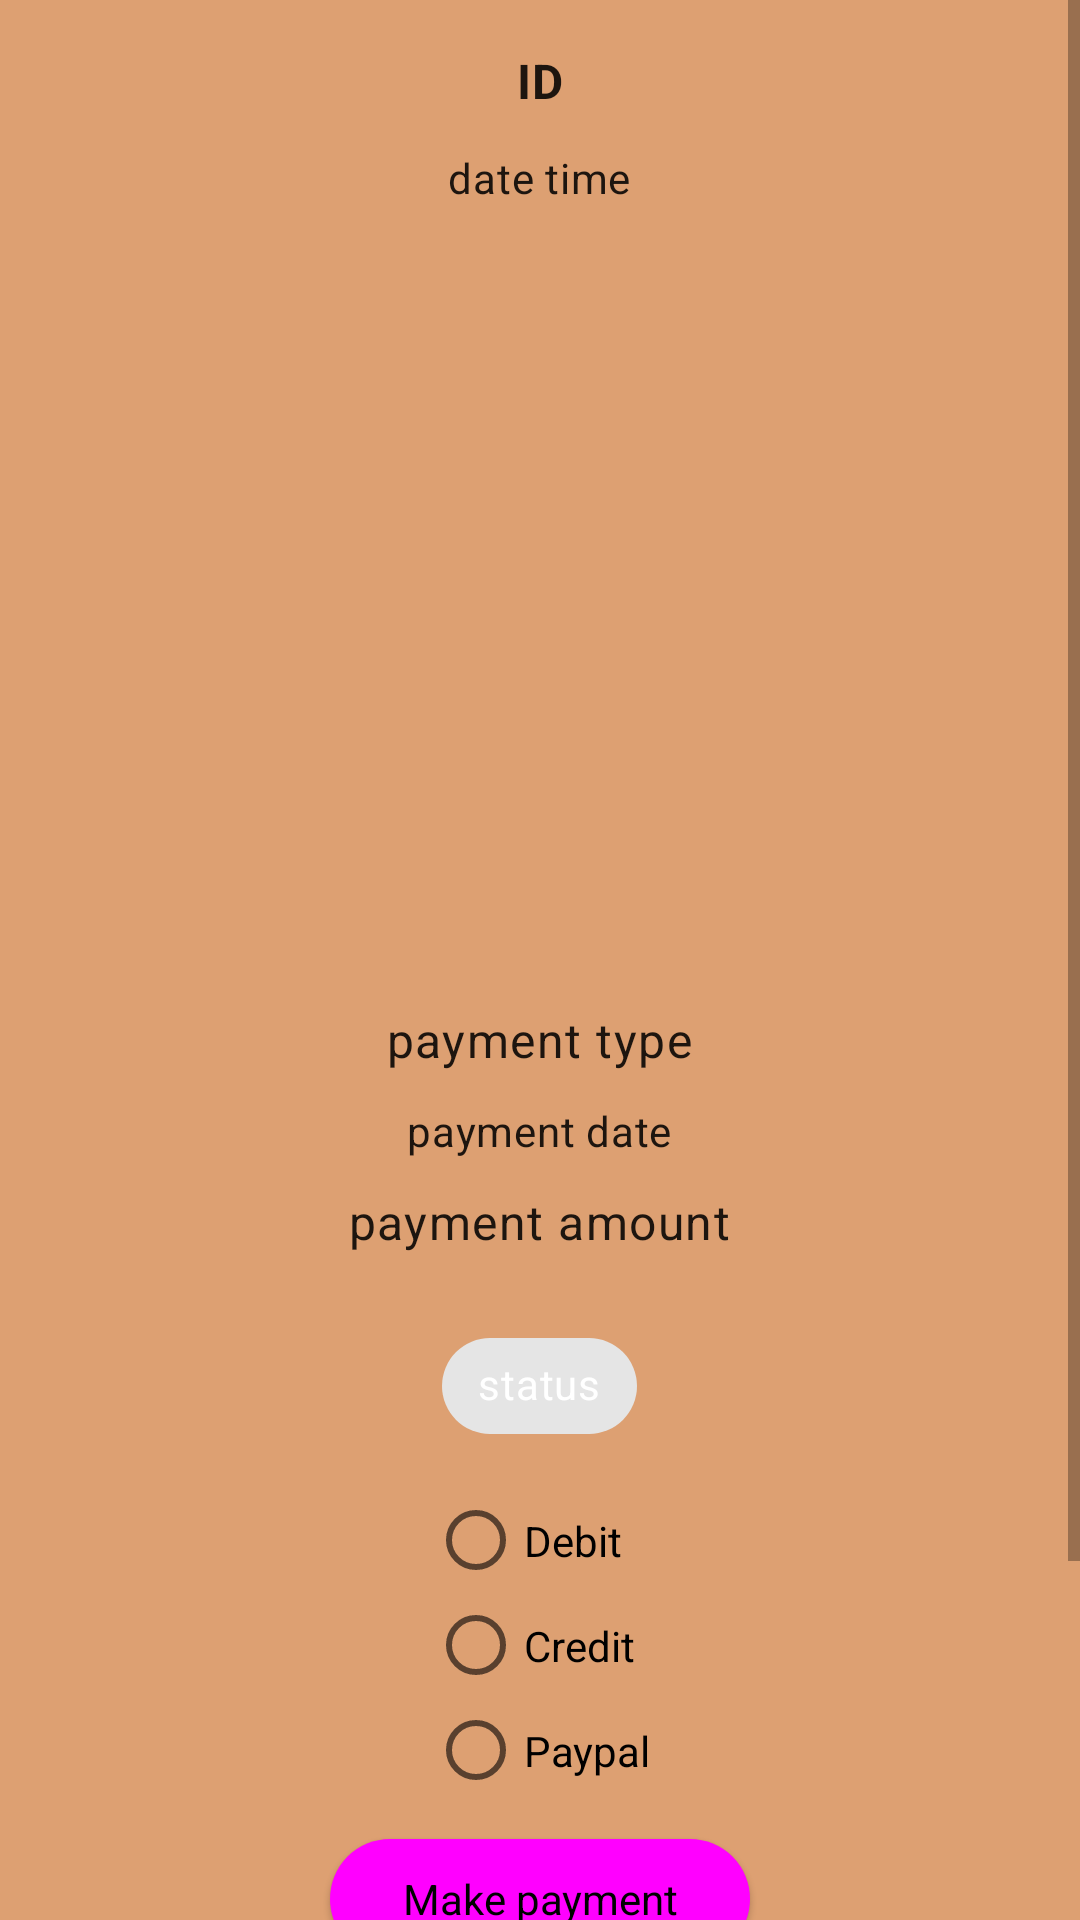

Android layout source for this screen:
<!-- AndroidManifest.xml: application theme Theme.TheCaffeShop -->
<!-- res/layout/fragment_order.xml -->
<?xml version="1.0" encoding="utf-8"?>
<ScrollView xmlns:android="http://schemas.android.com/apk/res/android"
    android:layout_width="match_parent"
    android:layout_height="match_parent"
    android:fillViewport="true">

    <LinearLayout xmlns:android="http://schemas.android.com/apk/res/android"
        xmlns:app="http://schemas.android.com/apk/res-auto"
        xmlns:tools="http://schemas.android.com/tools"
        android:layout_width="match_parent"
        android:layout_height="match_parent"
        android:background="@color/bg"
        android:gravity="center"
        android:orientation="vertical"
        android:paddingTop="16dp"
        android:paddingBottom="70dp"
        tools:context=".ui.userStore.ProductFragment">

        <TextView
            android:id="@+id/order_orderId"
            style="@style/TextAppearance.Material3.BodyLarge"
            android:layout_width="wrap_content"
            android:layout_height="wrap_content"
            android:layout_marginBottom="12dp"
            android:text="ID"
            android:textStyle="bold" />

        <TextView
            android:id="@+id/order_datetime"
            style="@style/TextAppearance.Material3.BodyMedium"
            android:layout_width="wrap_content"
            android:layout_height="wrap_content"
            android:layout_marginBottom="20dp"
            android:text="date time" />

        <ListView
            android:id="@+id/order_products"
            android:layout_width="match_parent"
            android:layout_height="235dp"
            android:layout_marginBottom="12dp"
            android:nestedScrollingEnabled="true"
            android:padding="12dp" />

        <TextView
            android:id="@+id/order_payment_type"
            style="@style/TextAppearance.Material3.BodyLarge"
            android:layout_width="wrap_content"
            android:layout_height="wrap_content"
            android:layout_marginBottom="10dp"
            android:text="payment type" />

        <TextView
            android:id="@+id/order_payment_date"
            style="@style/TextAppearance.Material3.BodyMedium"
            android:layout_width="wrap_content"
            android:layout_height="wrap_content"
            android:layout_marginBottom="10dp"
            android:text="payment date" />

        <TextView
            android:id="@+id/order_payment_amount"
            style="@style/TextAppearance.Material3.BodyLarge"
            android:layout_width="wrap_content"
            android:layout_height="wrap_content"
            android:layout_marginBottom="20dp"
            android:text="payment amount" />

        <com.google.android.material.chip.Chip
            android:id="@+id/order_status"
            android:layout_width="wrap_content"
            android:layout_height="wrap_content"
            android:text="status"
            android:textColor="@color/white" />

        <RadioGroup
            android:id="@+id/order_payment_type_selection"
            android:layout_width="wrap_content"
            android:layout_height="wrap_content"
            android:layout_marginTop="10dp"
            android:layout_marginBottom="8dp">

            <RadioButton
                android:id="@+id/order_payment_debit"
                android:layout_width="wrap_content"
                android:layout_height="35dp"
                android:text="Debit" />

            <RadioButton
                android:id="@+id/order_payment_credit"
                android:layout_width="wrap_content"
                android:layout_height="35dp"
                android:text="Credit" />

            <RadioButton
                android:id="@+id/order_payment_paypal"
                android:layout_width="wrap_content"
                android:layout_height="35dp"
                android:text="Paypal" />
        </RadioGroup>

        <com.google.android.material.button.MaterialButton
            android:id="@+id/order_payment_btn"
            style="@style/Widget.Material3.Button.ElevatedButton"
            android:layout_width="wrap_content"
            android:layout_height="wrap_content"
            android:layout_marginBottom="12dp"
            android:text="@string/order_payment_btn"
            android:textSize="14sp" />

        <com.google.android.material.button.MaterialButton
            android:id="@+id/order_cancel_btn"
            style="@style/Widget.Material3.Button.ElevatedButton"
            android:layout_width="wrap_content"
            android:layout_height="wrap_content"
            android:text="@string/order_cancel_btn"
            android:textColor="@color/white"
            android:textSize="14sp"
            app:backgroundTint="@android:color/holo_red_light" />

    </LinearLayout>
</ScrollView>
<!-- resources referenced by this layout -->
<resources>
  <color name="bg">#DDA072</color>
  <color name="white">#FFFFFFFF</color>
  <string name="order_cancel_btn">Cancel order</string>
  <string name="order_payment_btn">Make payment</string>
  <style name="Theme.TheCaffeShop" parent="Base.Theme.TheCaffeShop" />
  <style name="Base.Theme.TheCaffeShop" parent="Theme.MaterialComponents.Light.DarkActionBar">
          
          <item name="colorPrimary">@android:color/black</item>
          <item name="android:navigationBarColor">@color/black</item>
      </style>
  <color name="black">#FF000000</color>
</resources>
